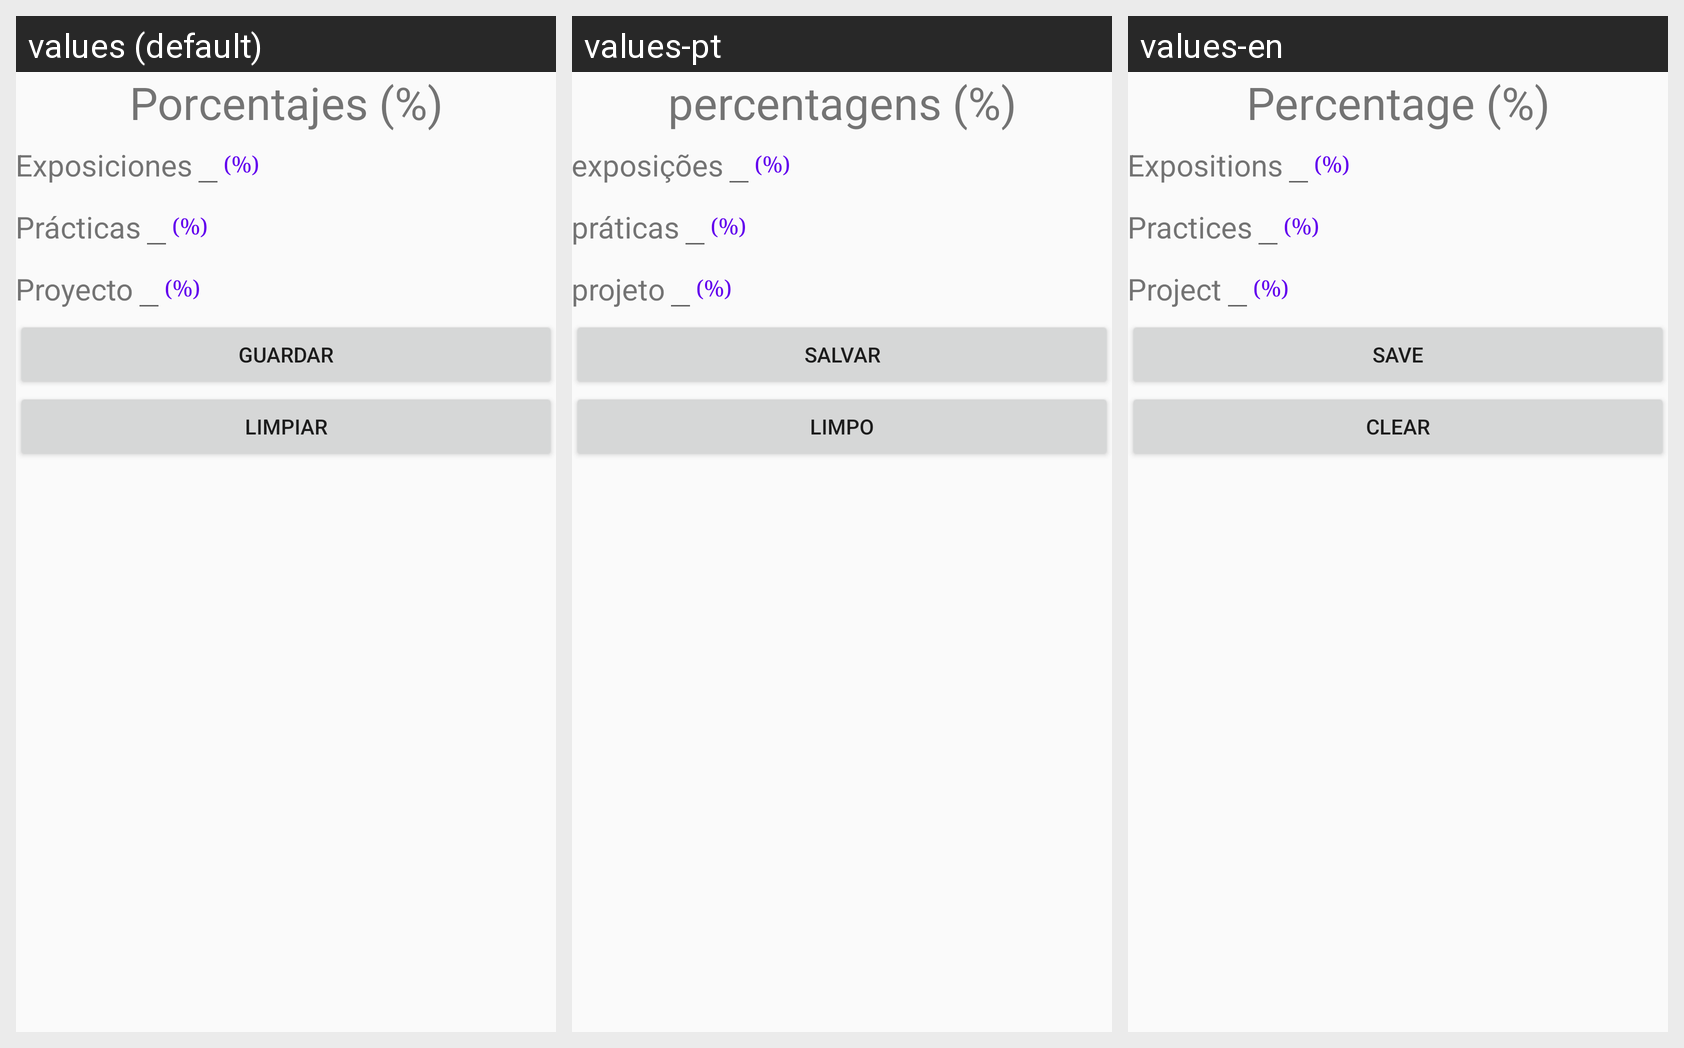

The same Android screen rendered under several of its app's locales, left to right. List the strings drawn on it with the default value and each locale's translation.
Android screen res/layout/activity_main2.xml rendered under 3 locales, left to right: values (default), values-pt, values-en. Device: Nexus 5 (rendered at 1080×1920; each locale shown at half size, 540×960, under a caption strip naming it); theme AppTheme.
Strings drawn on this screen, with the default value and each locale's value (text and hints the layout hard-codes, and strings that could not be matched under every locale, appear in the picture but are not listed):

titulo
  values: Porcentajes (%)
  values-pt: percentagens (%)
  values-en: Percentage (%)

exposiciones
  values: Exposiciones
  values-pt: exposições
  values-en: Expositions

porcen
  values: (%)
  values-pt: (%)
  values-en: (%)

practicas
  values: Prácticas
  values-pt: práticas
  values-en: Practices

proyecto
  values: Proyecto
  values-pt: projeto
  values-en: Project

guardar
  values: Guardar
  values-pt: salvar
  values-en: Save

limpiar
  values: Limpiar
  values-pt: limpo
  values-en: clear
